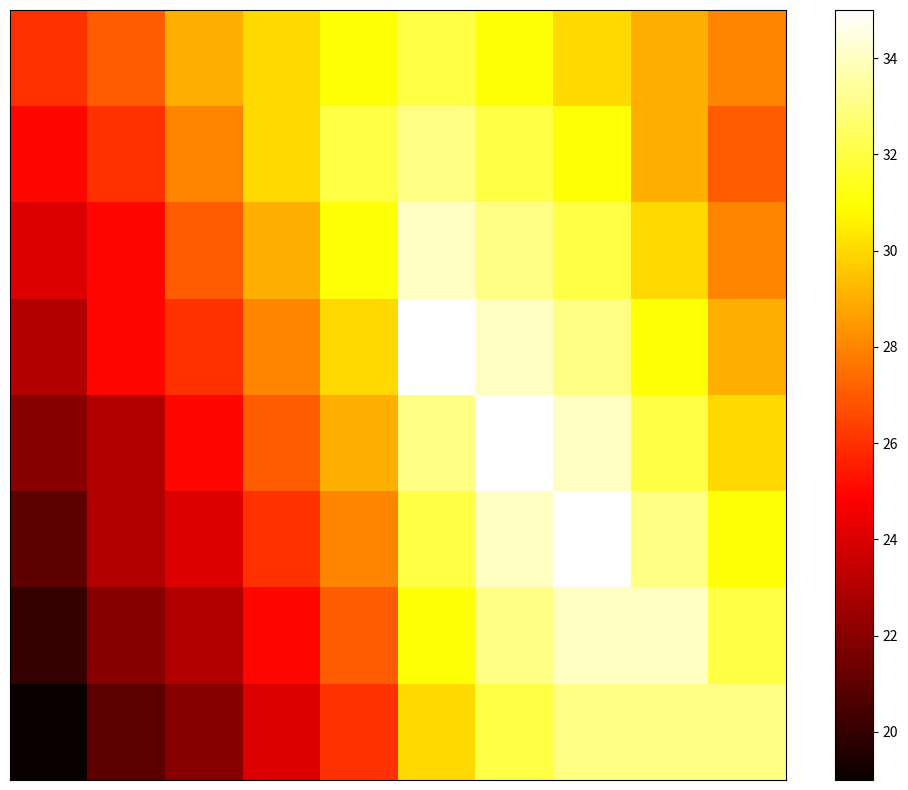

Recreate this plot in Python.
import matplotlib.pyplot as plt
import numpy as np

# Modified temperature data with the last two rows removed
temperature_data = np.array([
    [26, 27, 29, 30, 31, 32, 31, 30, 29, 28],
    [25, 26, 28, 30, 32, 33, 32, 31, 29, 27],
    [24, 25, 27, 29, 31, 34, 33, 32, 30, 28],
    [23, 25, 26, 28, 30, 35, 34, 33, 31, 29],
    [22, 23, 25, 27, 29, 33, 35, 34, 32, 30],
    [21, 23, 24, 26, 28, 32, 34, 35, 33, 31],
    [20, 22, 23, 25, 27, 31, 33, 34, 34, 32],
    [19, 21, 22, 24, 26, 30, 32, 33, 33, 33],
])

fig, ax = plt.subplots(figsize=(10, 8))
cax = ax.imshow(temperature_data, cmap='hot', interpolation='nearest', aspect='auto')
fig.colorbar(cax, ax=ax, orientation='vertical')
ax.set_xticks([])
ax.set_yticks([])
ax.grid(False)
plt.tight_layout()
plt.show()
